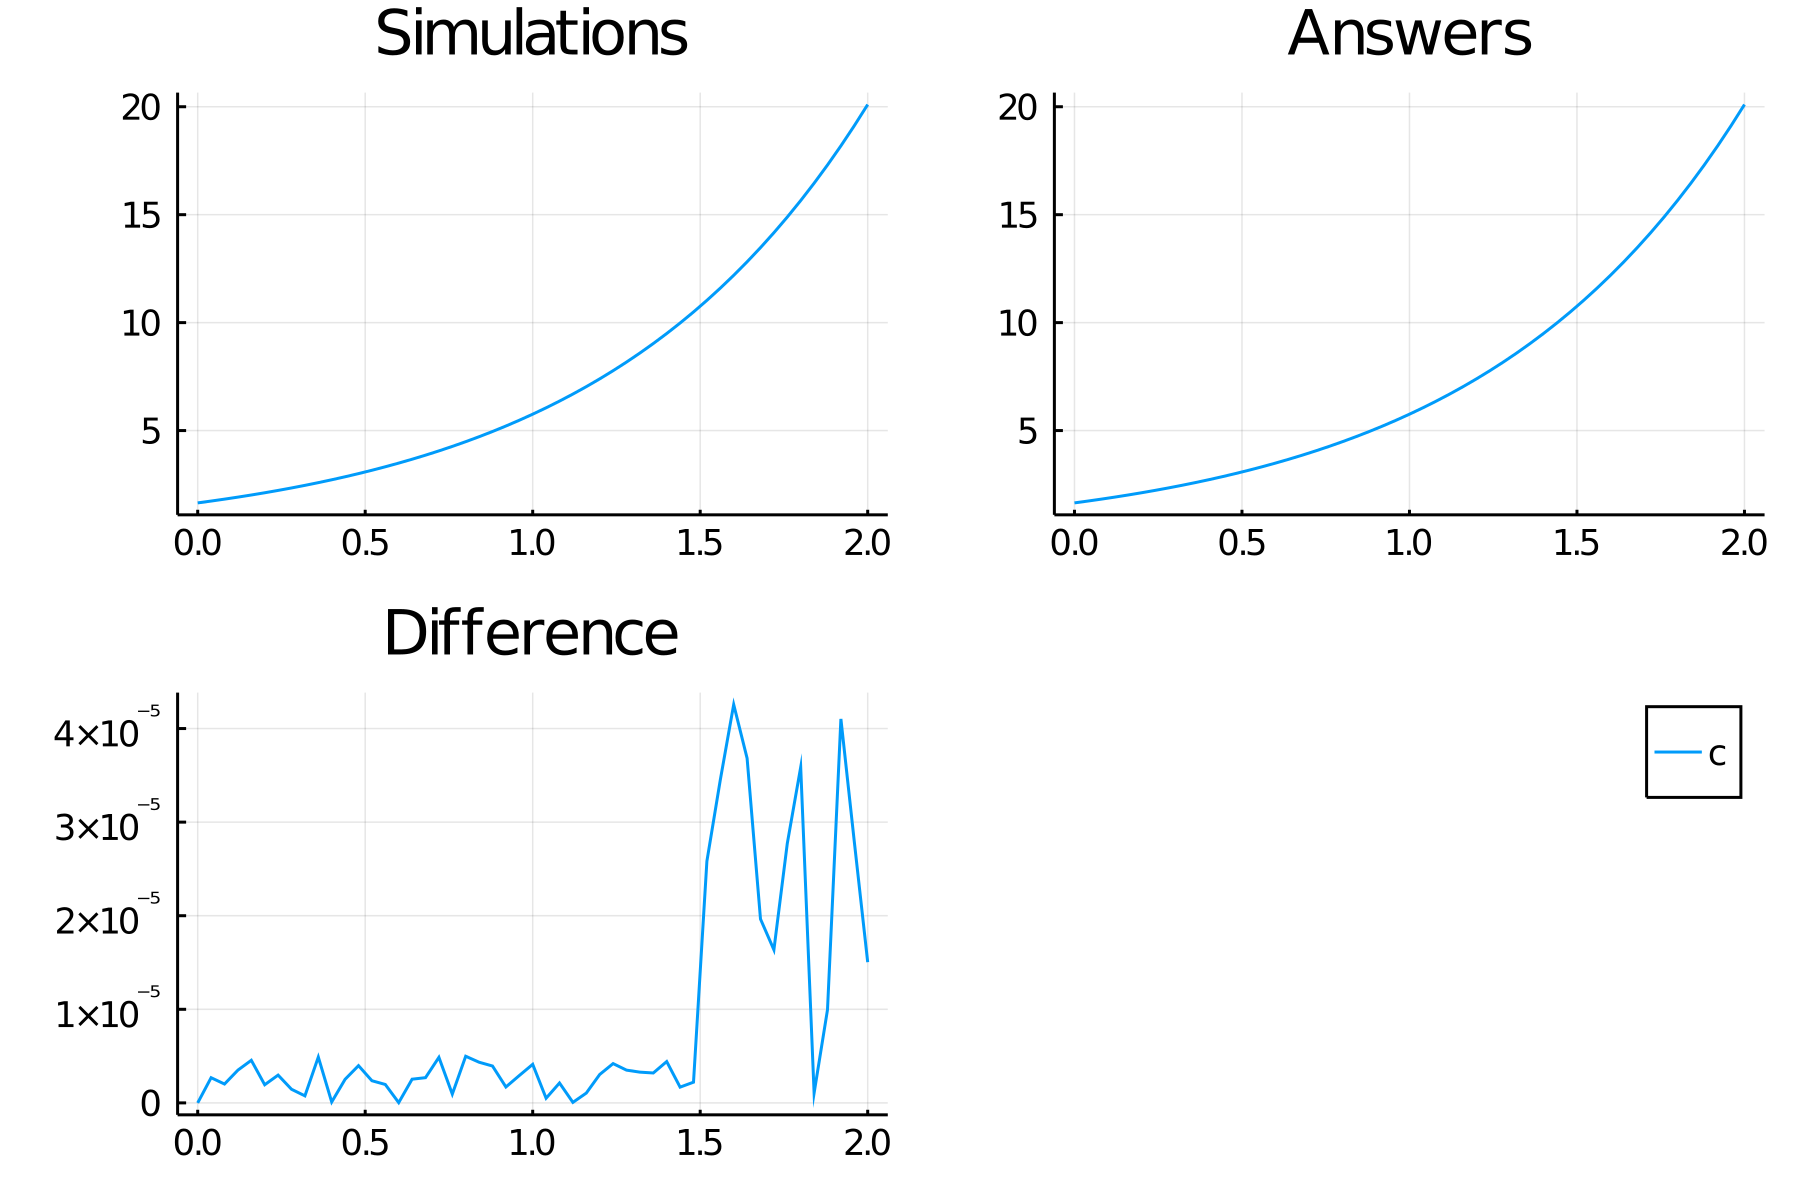

Data behind this chart, as committed beside it:
time, c
0.0, 1.65
0.04, 1.735
0.08, 1.824
0.12, 1.917
0.16, 2.015
0.2, 2.119
0.24, 2.227
0.28, 2.341
0.32, 2.462
0.36, 2.588
0.4, 2.72
0.44, 2.86
0.48, 3.006
0.52, 3.161
0.56, 3.323
0.6, 3.493
0.64, 3.672
0.68, 3.86
0.72, 4.058
0.76, 4.266
0.8, 4.485
0.84, 4.715
0.88, 4.957
0.92, 5.211
0.96, 5.478
1.0, 5.759
1.04, 6.054
1.08, 6.365
1.12, 6.691
1.16, 7.034
1.2, 7.395
1.24, 7.774
1.28, 8.173
1.32, 8.592
1.36, 9.032
1.4, 9.495
1.44, 9.982
1.48, 10.49
1.52, 11.03
1.56, 11.6
1.6, 12.19
1.64, 12.82
1.68, 13.47
1.72, 14.17
1.76, 14.89
1.8, 15.65
1.84, 16.46
1.88, 17.3
1.92, 18.19
1.96, 19.12
2.0, 20.1
